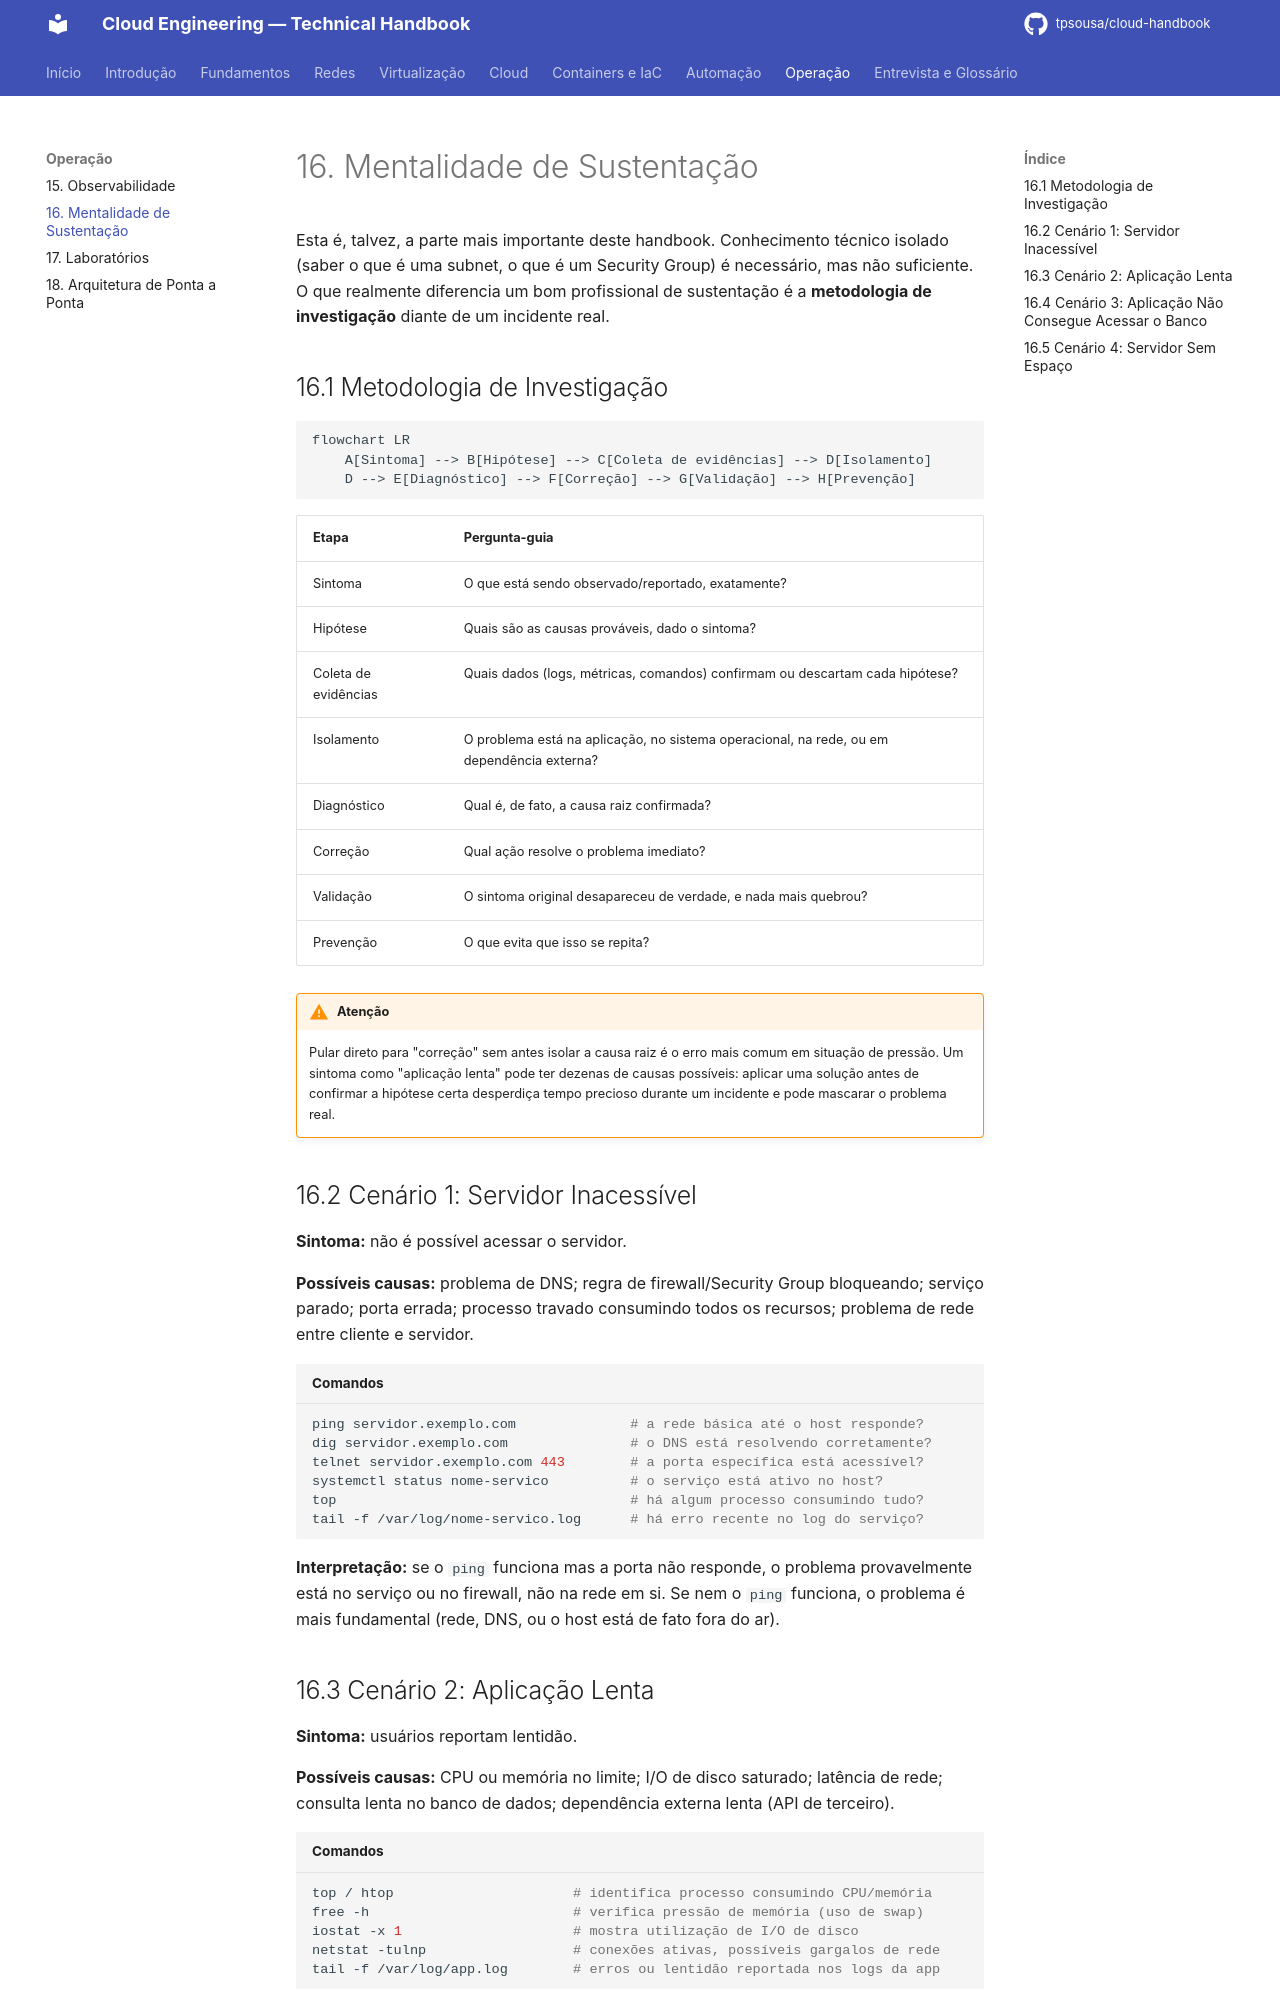

repository: tpsousa/cloud-handbook · page: 16-sustentacao/index.html · generator: mkdocs

# 16. Mentalidade de Sustentação

Esta é, talvez, a parte mais importante deste handbook. Conhecimento técnico isolado (saber o que é uma subnet, o que é um Security Group) é necessário, mas não suficiente. O que realmente diferencia um bom profissional de sustentação é a **metodologia de investigação** diante de um incidente real.

## 16.1 Metodologia de Investigação

```mermaid
flowchart LR
    A[Sintoma] --> B[Hipótese] --> C[Coleta de evidências] --> D[Isolamento]
    D --> E[Diagnóstico] --> F[Correção] --> G[Validação] --> H[Prevenção]
```

| Etapa | Pergunta-guia |
|---|---|
| Sintoma | O que está sendo observado/reportado, exatamente? |
| Hipótese | Quais são as causas prováveis, dado o sintoma? |
| Coleta de evidências | Quais dados (logs, métricas, comandos) confirmam ou descartam cada hipótese? |
| Isolamento | O problema está na aplicação, no sistema operacional, na rede, ou em dependência externa? |
| Diagnóstico | Qual é, de fato, a causa raiz confirmada? |
| Correção | Qual ação resolve o problema imediato? |
| Validação | O sintoma original desapareceu de verdade, e nada mais quebrou? |
| Prevenção | O que evita que isso se repita? |

!!! warning "Atenção"

    Pular direto para "correção" sem antes isolar a causa raiz é o erro mais comum em situação de pressão. Um sintoma como "aplicação lenta" pode ter dezenas de causas possíveis: aplicar uma solução antes de confirmar a hipótese certa desperdiça tempo precioso durante um incidente e pode mascarar o problema real.

## 16.2 Cenário 1: Servidor Inacessível

**Sintoma:** não é possível acessar o servidor.

**Possíveis causas:** problema de DNS; regra de firewall/Security Group bloqueando; serviço parado; porta errada; processo travado consumindo todos os recursos; problema de rede entre cliente e servidor.

```bash title="Comandos"
ping servidor.exemplo.com              # a rede básica até o host responde?
dig servidor.exemplo.com               # o DNS está resolvendo corretamente?
telnet servidor.exemplo.com 443        # a porta específica está acessível?
systemctl status nome-servico          # o serviço está ativo no host?
top                                    # há algum processo consumindo tudo?
tail -f /var/log/nome-servico.log      # há erro recente no log do serviço?
```

**Interpretação:** se o `ping` funciona mas a porta não responde, o problema provavelmente está no serviço ou no firewall, não na rede em si. Se nem o `ping` funciona, o problema é mais fundamental (rede, DNS, ou o host está de fato fora do ar).
